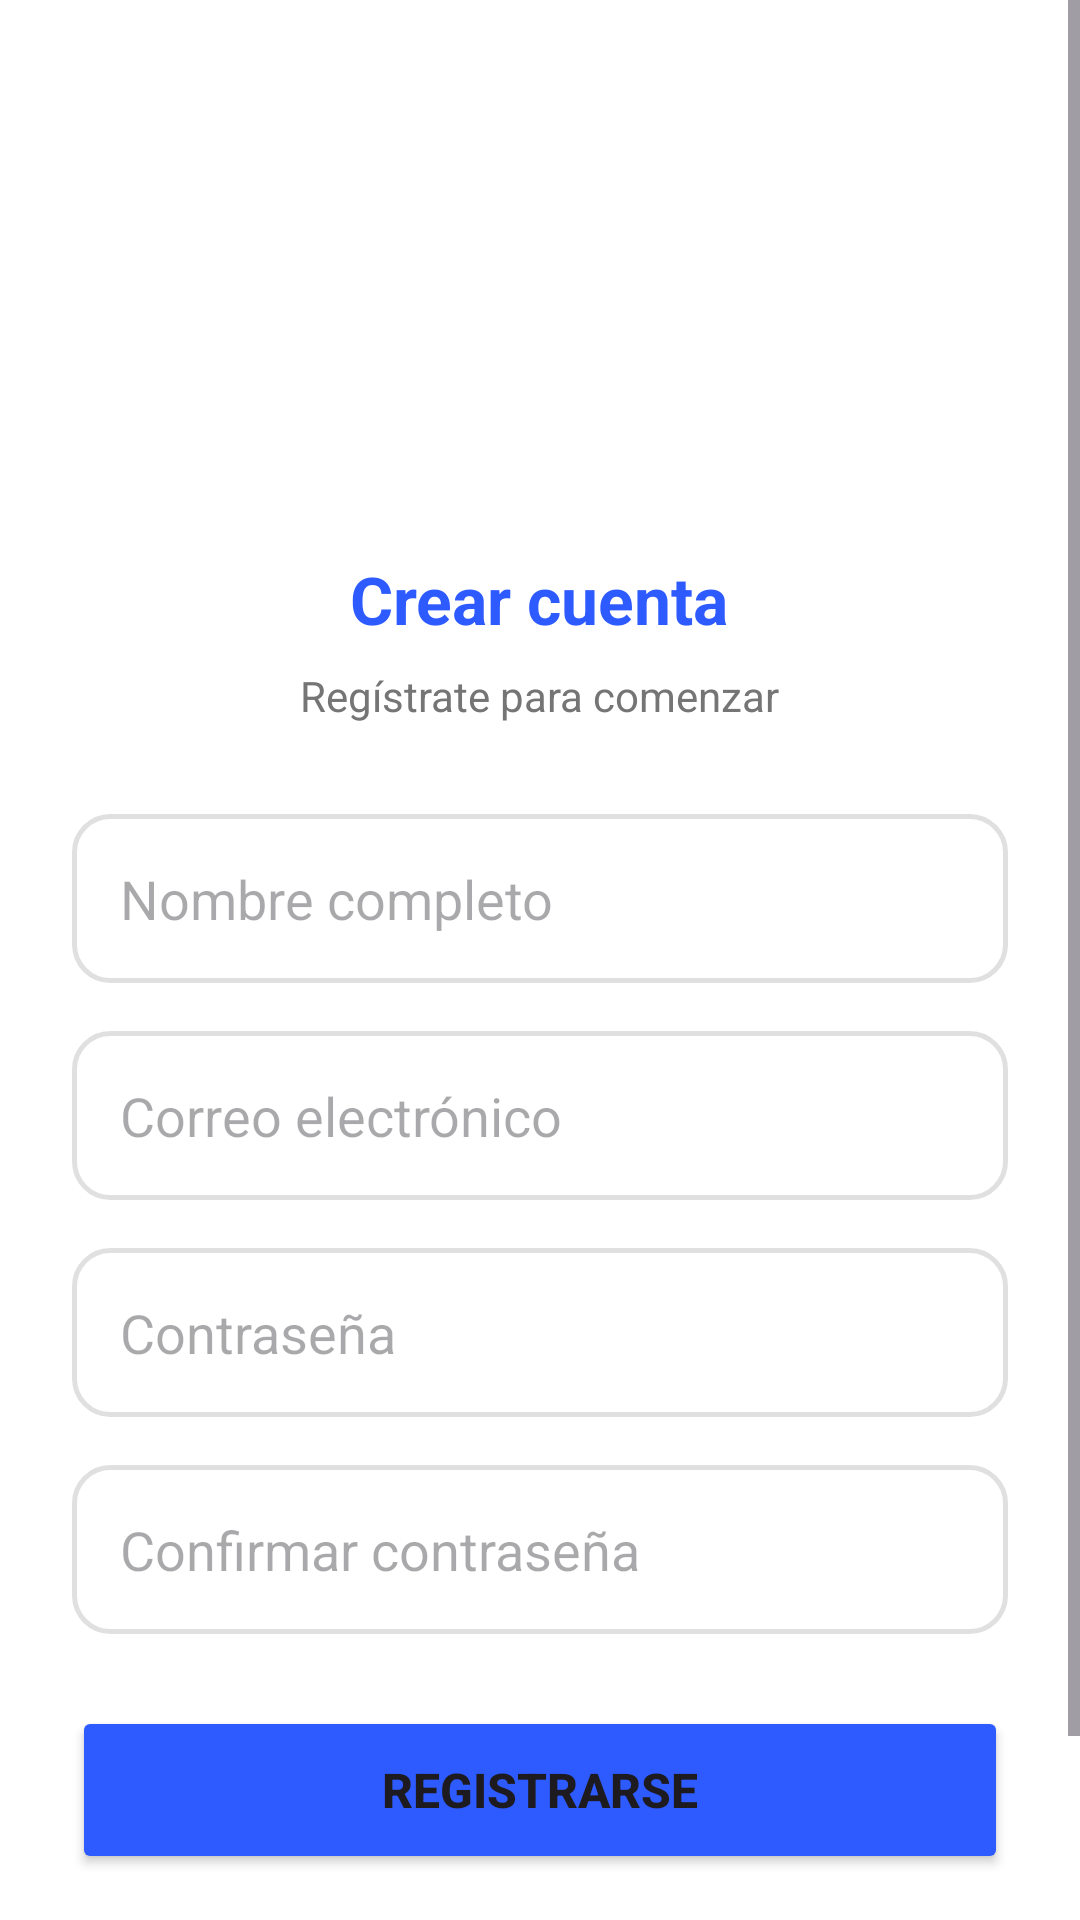

Write the Android layout XML for this screen, with the resource values it uses.
<!-- AndroidManifest.xml: application theme Theme.ImpulsoLocalMovil -->
<!-- res/layout/activity_register.xml -->
<?xml version="1.0" encoding="utf-8"?>
<ScrollView xmlns:android="http://schemas.android.com/apk/res/android"
    xmlns:app="http://schemas.android.com/apk/res-auto"
    android:layout_width="match_parent"
    android:layout_height="match_parent"
    android:background="@color/white"
    android:fillViewport="true">

    <LinearLayout
        android:layout_width="match_parent"
        android:layout_height="wrap_content"
        android:orientation="vertical"
        android:padding="24dp">

        
        <LinearLayout
            android:layout_width="match_parent"
            android:layout_height="wrap_content"
            android:orientation="vertical"
            android:gravity="center"
            android:layout_marginTop="20dp"
            android:layout_marginBottom="30dp">

            <ImageView
                android:layout_width="150dp"
                android:layout_height="125dp"
                android:src="@drawable/ic_logo"
                android:layout_marginBottom="16dp" />

            <TextView
                android:layout_width="wrap_content"
                android:layout_height="wrap_content"
                android:text="Crear cuenta"
                android:textSize="22sp"
                android:textStyle="bold"
                android:textColor="@color/primary" />

            <TextView
                android:layout_width="wrap_content"
                android:layout_height="wrap_content"
                android:text="Regístrate para comenzar"
                android:textSize="14sp"
                android:textColor="@color/text_secondary"
                android:layout_marginTop="8dp" />

        </LinearLayout>

        
        <EditText
            android:id="@+id/etName"
            android:layout_width="match_parent"
            android:layout_height="wrap_content"
            android:hint="Nombre completo"
            android:inputType="textPersonName"
            android:padding="16dp"
            android:layout_marginBottom="16dp"
            android:background="@drawable/bg_editartexto" />

        
        <EditText
            android:id="@+id/etEmail"
            android:layout_width="match_parent"
            android:layout_height="wrap_content"
            android:hint="Correo electrónico"
            android:inputType="textEmailAddress"
            android:padding="16dp"
            android:layout_marginBottom="16dp"
            android:background="@drawable/bg_editartexto" />

        
        <EditText
            android:id="@+id/etPassword"
            android:layout_width="match_parent"
            android:layout_height="wrap_content"
            android:hint="Contraseña"
            android:inputType="textPassword"
            android:padding="16dp"
            android:layout_marginBottom="16dp"
            android:background="@drawable/bg_editartexto" />

        
        <EditText
            android:id="@+id/etConfirmPassword"
            android:layout_width="match_parent"
            android:layout_height="wrap_content"
            android:hint="Confirmar contraseña"
            android:inputType="textPassword"
            android:padding="16dp"
            android:layout_marginBottom="24dp"
            android:background="@drawable/bg_editartexto" />

        
        <Button
            android:id="@+id/btnRegister"
            android:layout_width="match_parent"
            android:layout_height="56dp"
            android:text="Registrarse"
            android:textSize="16sp"
            android:textStyle="bold"
            android:backgroundTint="@color/primary"
            android:layout_marginBottom="24dp" />

        
        <LinearLayout
            android:layout_width="match_parent"
            android:layout_height="wrap_content"
            android:orientation="horizontal"
            android:gravity="center"
            android:layout_marginTop="16dp">

            <TextView
                android:layout_width="wrap_content"
                android:layout_height="wrap_content"
                android:text="¿Ya tienes cuenta? "
                android:textSize="14sp"
                android:textColor="@color/text_secondary" />

            <TextView
                android:id="@+id/tvLogin"
                android:layout_width="wrap_content"
                android:layout_height="wrap_content"
                android:text="Inicia sesión"
                android:textSize="14sp"
                android:textStyle="bold"
                android:textColor="@color/primary" />

        </LinearLayout>

    </LinearLayout>

</ScrollView>
<!-- resources referenced by this layout -->
<resources>
  <color name="primary">#2E5BFF</color>
  <color name="text_secondary">#757575</color>
  <color name="white">#FFFFFF</color>
  <!-- drawable bg_editartexto (drawable) -->
  <?xml version="1.0" encoding="utf-8"?>
  <shape xmlns:android="http://schemas.android.com/apk/res/android"
      android:shape="rectangle">
      <solid android:color="@color/white" />
      <stroke
          android:width="1.5dp"
          android:color="@color/gray_light" />
      <corners android:radius="12dp" />
  </shape>
  <style name="Theme.ImpulsoLocalMovil" parent="Base.Theme.ImpulsoLocalMovil" />
  <color name="gray_light">#E0E0E0</color>
  <style name="Base.Theme.ImpulsoLocalMovil" parent="Theme.Material3.DayNight.NoActionBar">
          
          
      </style>
</resources>
